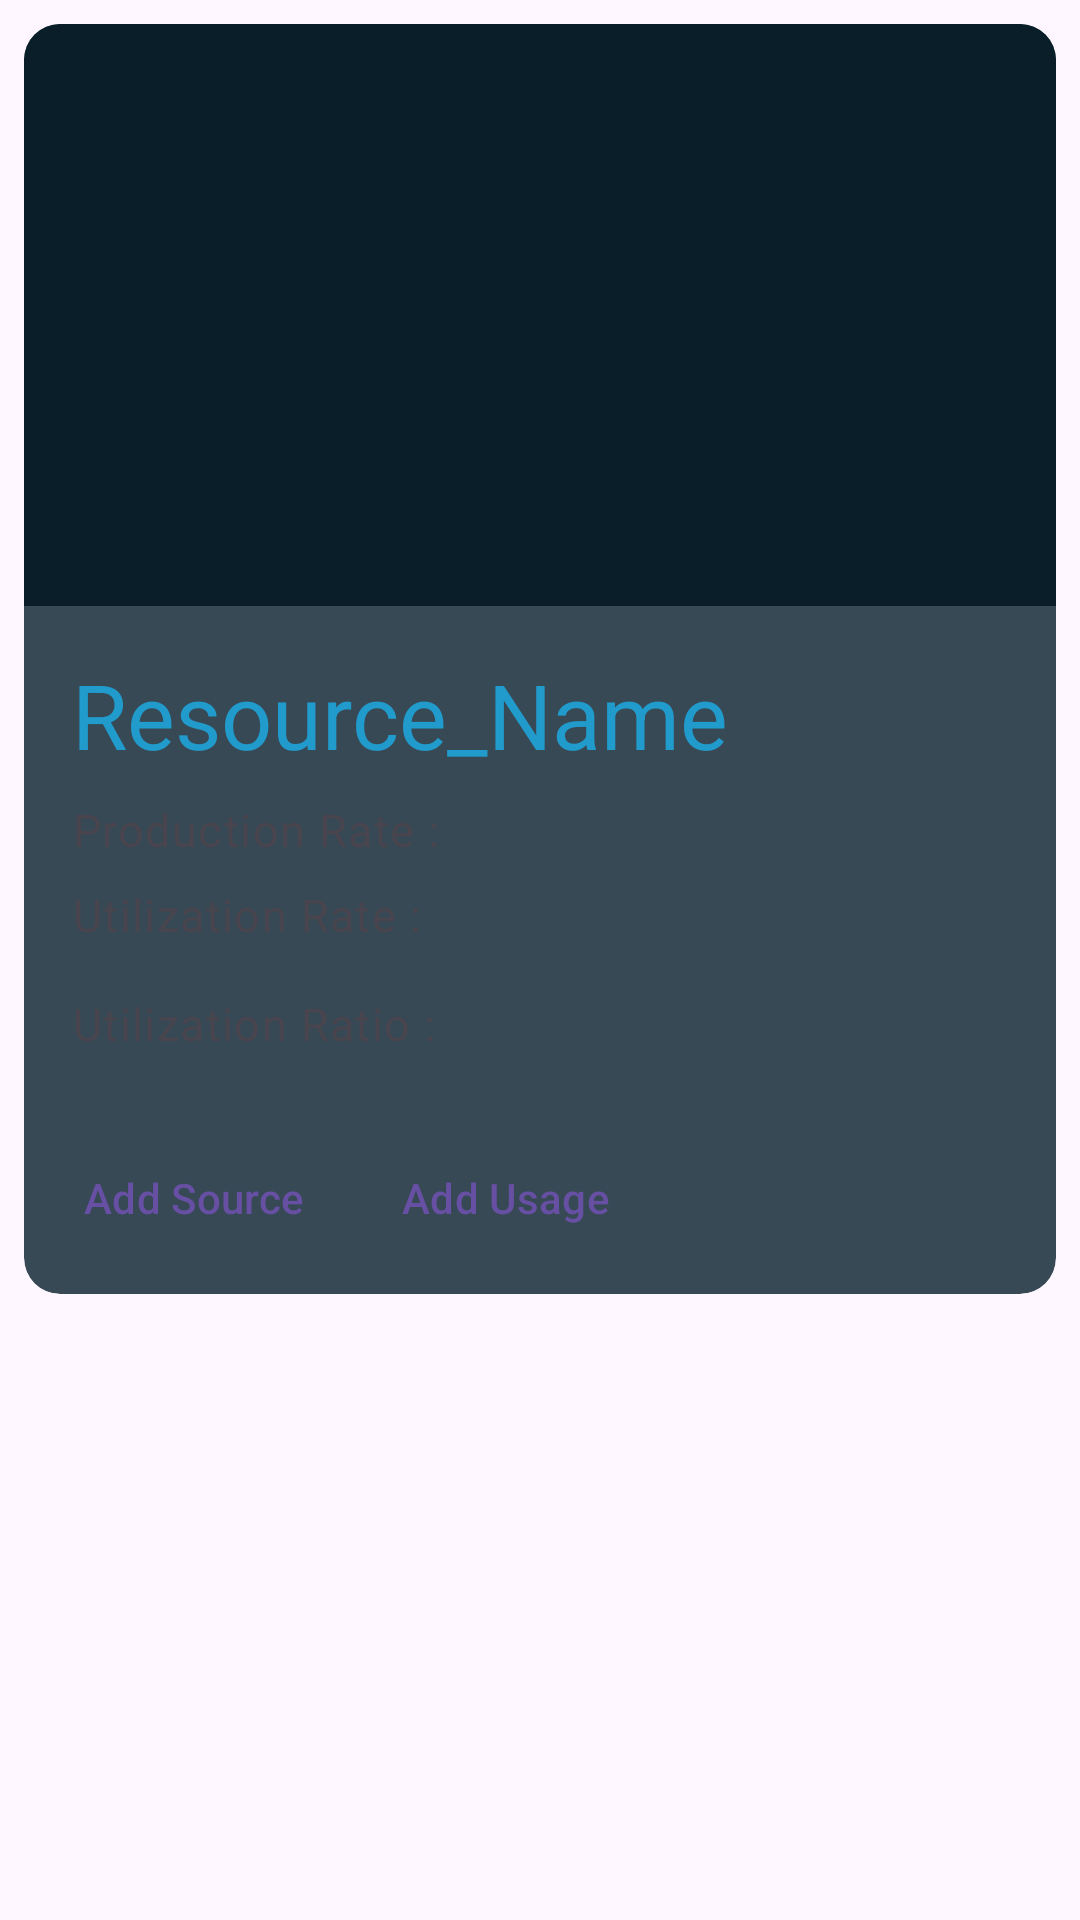

The Android layout XML behind this screen, and the referenced resources:
<!-- AndroidManifest.xml: application theme Theme.SatisfactoryManager -->
<!-- res/layout/resource_details_activity.xml -->
<?xml version="1.0" encoding="utf-8"?>
<RelativeLayout xmlns:android="http://schemas.android.com/apk/res/android"
    android:layout_width="match_parent"
    android:layout_height="match_parent"
    xmlns:app="http://schemas.android.com/apk/res-auto">

    <androidx.appcompat.widget.Toolbar
        android:id="@+id/toolbar"
        android:layout_width="match_parent"
        android:layout_height="?attr/actionBarSize"
        android:title="@string/app_name"
        android:elevation="4dp"/>

    <com.google.android.material.card.MaterialCardView
        android:id="@+id/card"
        android:layout_width="match_parent"
        android:layout_height="wrap_content"
        android:layout_margin="8dp"
        app:cardBackgroundColor="@color/material_dynamic_secondary30"
        style="?attr/materialCardViewFilledStyle">

        <LinearLayout
            android:layout_width="match_parent"
            android:layout_height="wrap_content"
            android:orientation="vertical">

            
            <ImageView
                android:layout_width="match_parent"
                android:id="@+id/image_view"
                android:layout_height="194dp"
                android:scaleType="centerInside"
                android:background="@color/material_dynamic_secondary10"
                android:contentDescription="Resource Type Image"
                />

            <LinearLayout
                android:layout_width="match_parent"
                android:layout_height="wrap_content"
                android:orientation="vertical"
                android:padding="16dp">

                
                <TextView
                    android:id="@+id/resource_title"
                    android:layout_width="wrap_content"
                    android:layout_height="wrap_content"
                    android:text="Resource_Name"
                    android:textSize="30sp"
                    android:textColor="@color/material_dynamic_primary60"
                    android:textAppearance="?attr/textAppearanceTitleLarge"
                    />
                <TextView
                    android:id="@+id/production_rate_text_field"
                    android:layout_width="wrap_content"
                    android:layout_height="wrap_content"
                    android:layout_marginTop="8dp"
                    android:text="Production Rate : "
                    android:textSize="15sp"
                    android:textAppearance="?attr/textAppearanceBodyLarge"
                    android:textColor="?android:attr/textColorSecondary"
                    />
                <TextView
                    android:id="@+id/utilization_rate_text_field"
                    android:layout_width="wrap_content"
                    android:layout_height="wrap_content"
                    android:layout_marginTop="8dp"
                    android:text="Utilization Rate : "
                    android:textSize="15sp"
                    android:textAppearance="?attr/textAppearanceBodyLarge"
                    android:textColor="?android:attr/textColorSecondary"
                    />
                <TextView
                    android:id="@+id/utilization_ratio_text_field"
                    android:layout_width="wrap_content"
                    android:layout_height="wrap_content"
                    android:layout_marginTop="16dp"
                    android:text="Utilization Ratio : "
                    android:textSize="15sp"
                    android:textAppearance="?attr/textAppearanceBodyLarge"
                    android:textColor="?android:attr/textColorSecondary"
                    />

            </LinearLayout>

            
            <LinearLayout
                android:layout_width="wrap_content"
                android:layout_height="wrap_content"
                android:layout_margin="8dp"
                android:orientation="horizontal">
                <com.google.android.material.button.MaterialButton
                    android:id="@+id/add_source_button"
                    android:layout_width="wrap_content"
                    android:layout_height="wrap_content"
                    android:layout_marginEnd="8dp"
                    android:text="Add Source"
                    style="?attr/borderlessButtonStyle"
                    />
                <com.google.android.material.button.MaterialButton
                    android:id="@+id/add_usage_button"
                    android:layout_width="wrap_content"
                    android:layout_height="wrap_content"
                    android:text="Add Usage"
                    style="?attr/borderlessButtonStyle"
                    />
            </LinearLayout>

        </LinearLayout>

    </com.google.android.material.card.MaterialCardView>

</RelativeLayout>
<!-- resources referenced by this layout -->
<resources>
  <string name="app_name">SatisfactoryManager</string>
  <style name="Theme.SatisfactoryManager" parent="Base.Theme.SatisfactoryManager" />
  <style name="Base.Theme.SatisfactoryManager" parent="Theme.Material3.DayNight.NoActionBar">
          
          
      </style>
</resources>
